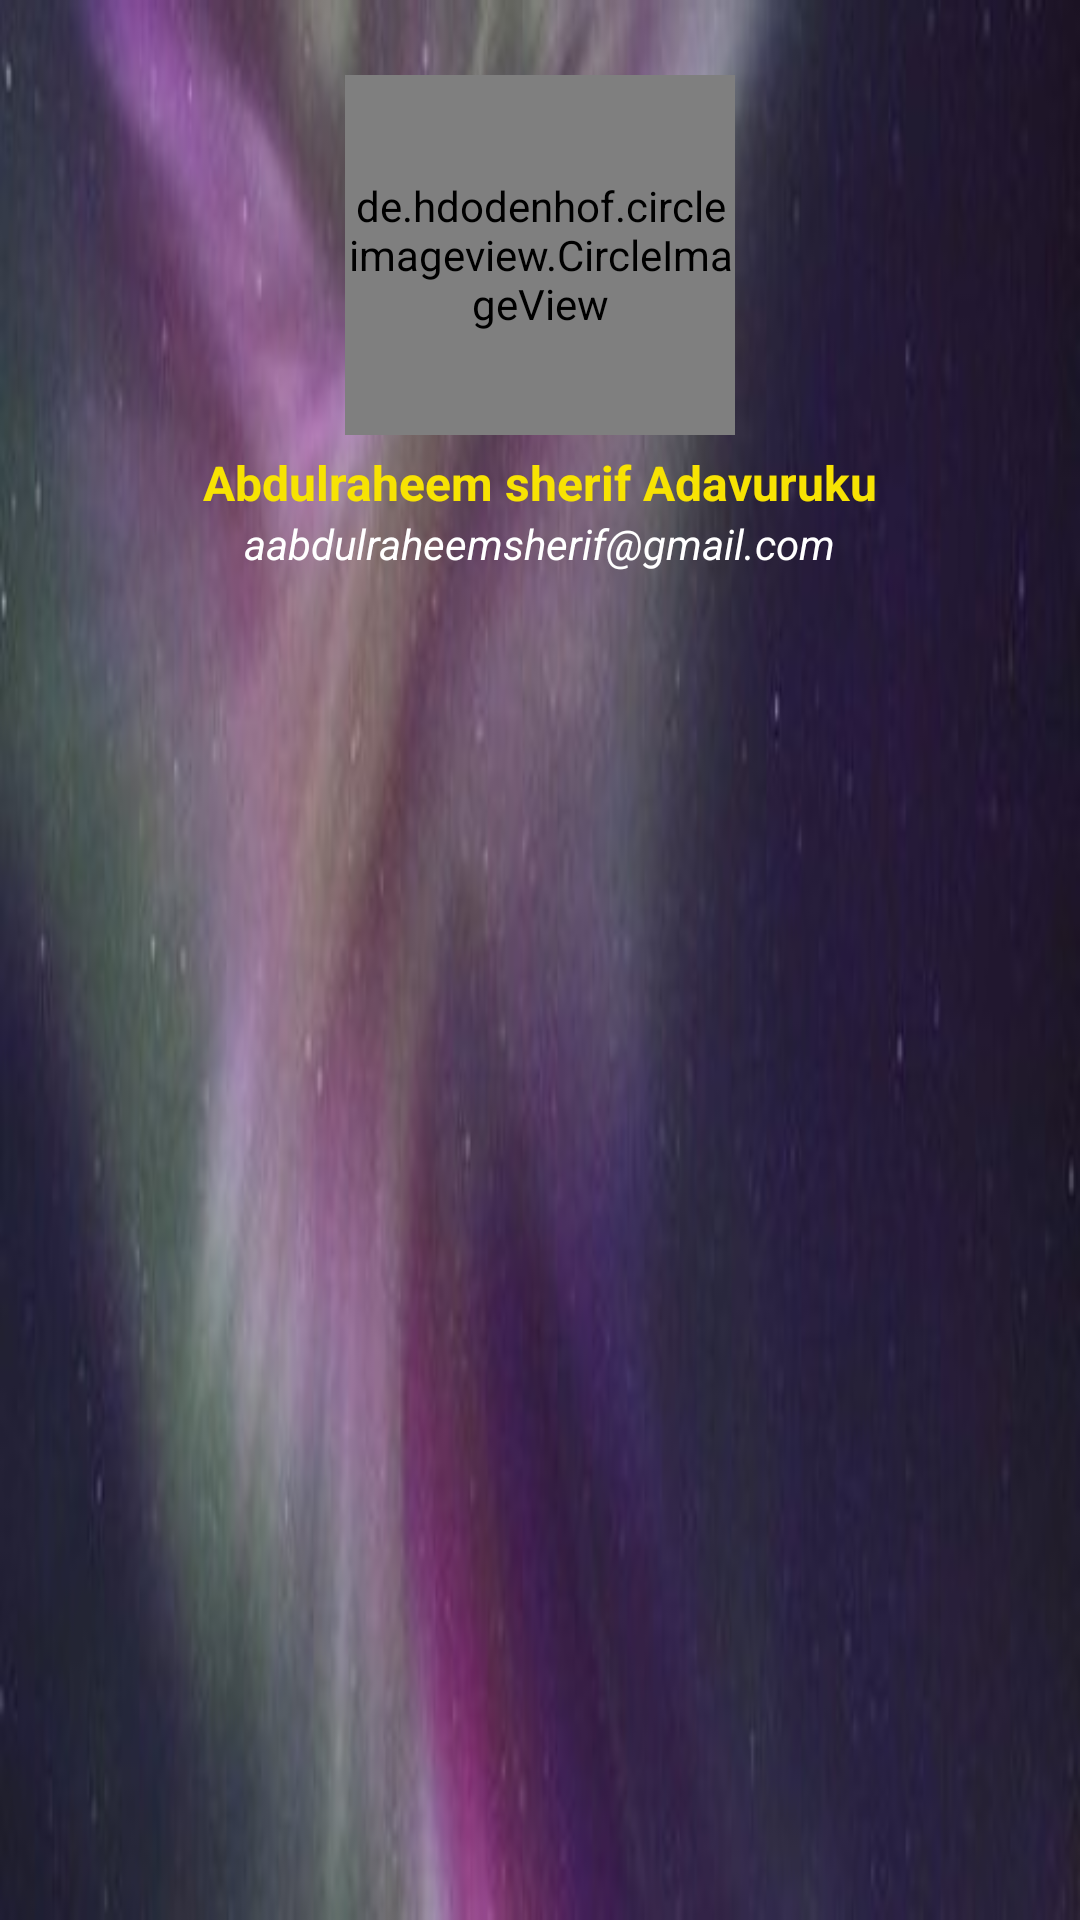

This screen was rendered from an Android layout file. Write that file and the resources it references.
<!-- AndroidManifest.xml: application theme AppTheme_two -->
<!-- res/layout/nav_header.xml -->
<?xml version="1.0" encoding="utf-8"?>
<LinearLayout
    xmlns:android="http://schemas.android.com/apk/res/android"
    android:orientation="vertical"
    android:paddingTop="20dp"
    android:paddingBottom="20dp"
    android:layout_width="match_parent"
    android:layout_height="wrap_content"
    android:background="@drawable/img_02">

    <de.hdodenhof.circleimageview.CircleImageView
        xmlns:app="http://schemas.android.com/apk/res-auto"
        android:id="@+id/profile_image"
        android:layout_width="130dp"
        android:layout_height="120dp"
        android:layout_marginTop="5dp"
        android:layout_marginBottom="5dp"
        android:layout_marginLeft="5dp"
        android:layout_marginRight="5dp"
        android:src="@mipmap/ic_passport"
        android:layout_centerInParent="true"
        android:layout_gravity="center"
        app:civ_border_width="2dp"
        app:civ_border_color="@color/colorwhite"/>
    <TextView
        android:id="@+id/tv_name"
        android:textColor="@color/coloryellow"
        android:textSize="16sp"
        android:textStyle="bold"
        android:text="Abdulraheem sherif Adavuruku"
        android:layout_gravity="center"
        android:layout_width="wrap_content"
        android:layout_height="wrap_content" />
    <TextView
        android:id="@+id/tv_email"
        android:textColor="@color/colorwhite"
        android:textSize="14sp"
        android:text="aabdulraheemsherif@gmail.com"
        android:layout_gravity="center"
        android:textStyle="italic"
        android:layout_width="wrap_content"
        android:layout_height="wrap_content" />

</LinearLayout>
<!-- resources referenced by this layout -->
<resources>
  <color name="colorwhite">#ffffff</color>
  <color name="coloryellow">#f7e303</color>
  <!-- drawable img_02: jpg bitmap (drawable, 21135 bytes) -->
  <!-- mipmap ic_passport: png bitmap (mipmap-hdpi, 3191 bytes) -->
  <style name="AppTheme_two" parent="Theme.AppCompat.NoActionBar" />
</resources>
